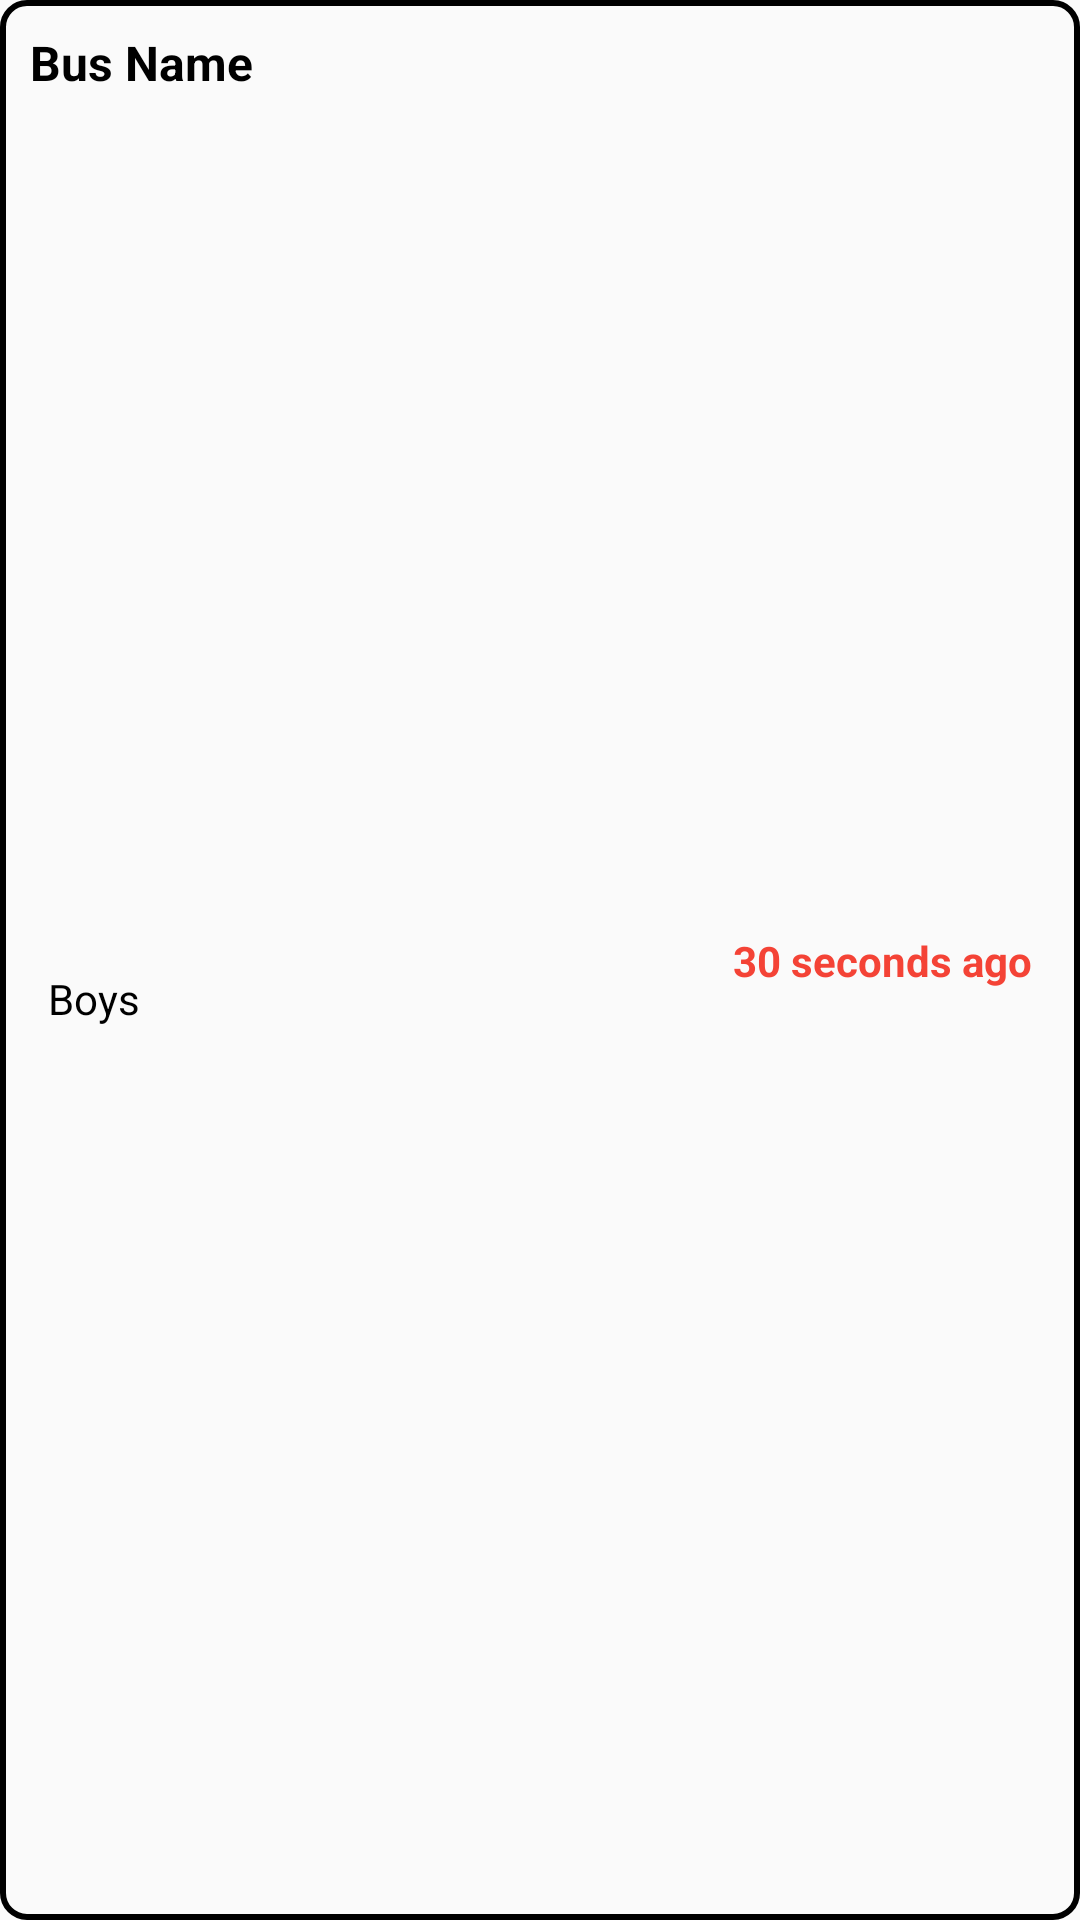

The Android layout XML behind this screen, and the referenced resources:
<!-- AndroidManifest.xml: application theme Theme.Design.Light.NoActionBar -->
<!-- res/layout/vehicles_sample_design.xml -->
<?xml version="1.0" encoding="utf-8"?>
<androidx.constraintlayout.widget.ConstraintLayout xmlns:android="http://schemas.android.com/apk/res/android"
    xmlns:app="http://schemas.android.com/apk/res-auto"
    xmlns:tools="http://schemas.android.com/tools"
    android:layout_width="match_parent"
    android:layout_height="wrap_content"
    android:layout_margin="4dp"
    android:background="@drawable/four_side_round_border">


    <TextView
        android:id="@+id/tv_sample_vehicle_name"
        android:layout_width="wrap_content"
        android:layout_height="wrap_content"
        android:layout_marginStart="8dp"
        android:layout_marginTop="8dp"
        android:padding="2dp"
        android:text="Bus Name"
        android:textColor="@color/black"
        android:textSize="16sp"
        android:textStyle="bold"
        app:layout_constraintStart_toStartOf="parent"
        app:layout_constraintTop_toTopOf="parent" />
    " />

    <TextView
        android:id="@+id/tv_sample_last_update"
        android:layout_width="wrap_content"
        android:layout_height="wrap_content"
        android:layout_marginEnd="16dp"
        android:text="30 seconds ago"
        android:textColor="#F44336"
        android:textSize="14sp"
        android:textStyle="bold"
        app:layout_constraintBottom_toBottomOf="parent"
        app:layout_constraintEnd_toEndOf="parent"
        app:layout_constraintTop_toTopOf="parent" />

    <TextView
        android:id="@+id/tv_sample_vehicle_type"
        android:layout_width="wrap_content"
        android:layout_height="wrap_content"
        android:layout_marginStart="8dp"
        android:layout_marginBottom="8dp"
        android:text="Boys "
        android:textColor="@color/black"
        android:textSize="14sp"
        app:layout_constraintBottom_toBottomOf="parent"
        app:layout_constraintStart_toStartOf="@+id/tv_sample_vehicle_name"
        app:layout_constraintTop_toBottomOf="@+id/tv_sample_vehicle_name" />
</androidx.constraintlayout.widget.ConstraintLayout>
<!-- resources referenced by this layout -->
<resources>
  <color name="black">#FF000000</color>
  <!-- drawable four_side_round_border (drawable) -->
  <?xml version="1.0" encoding="utf-8"?>
  <shape xmlns:android="http://schemas.android.com/apk/res/android">
  
      <stroke android:color="@color/black"
          android:width="2dp"/>
      <corners android:radius="8dp"/>
  
  </shape>
</resources>
